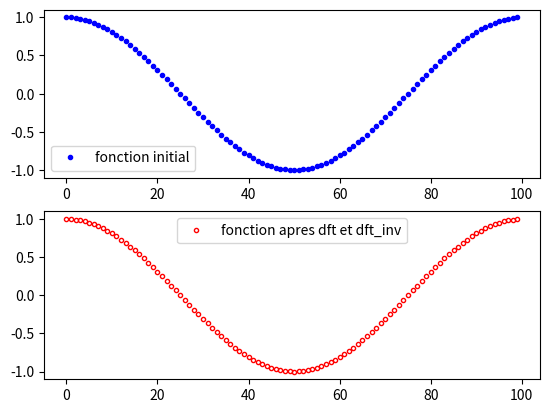
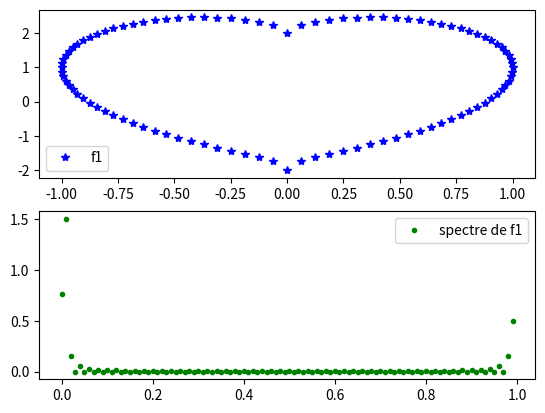
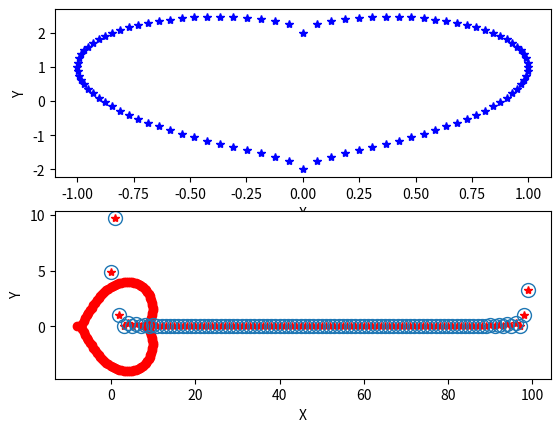

Reproduce these figures in Python, in order.
import cmath
import numpy
import numpy as np
import math
import matplotlib.pyplot as plt
import matplotlib as mpl

def dft(f):
    N=int(len(f))
    mm=[]
    for k in range(N):
        F=0
        for n in range(N):
            v=2*np.pi*n*k*1j/N
            F=F+f[n]*np.exp(-v)
        mm.append(F/N)
    
    return mm



def dft_1(f):
    N=int(len(f))
    mm=[]
    for k in range(N):
        F=0
        for n in range(N):
            v=2*np.pi*n*k*1j/N
            F=F+f[n]*np.exp(v)
        mm.append(F)
    
    return mm
def f(t):
    return 2*np.sin(2*np.pi*t)+np.sqrt(abs(np.cos(2*np.pi*t)))

t1 = np.arange(0.0, 1.0, 0.01)
x=np.cos(2*np.pi*t1)
y=f(t1)

f1=[ ( x[i]+y[i]*1j ) for i in range(len(t1)) ]
f2=[ 4*np.exp(-np.pi*1j/2)*( x[i]+y[i]*1j ) for i in range(len(t1)) ]



F=dft(f1)
F_1=dft_1(F)
print(np.allclose(f1,F_1))#on verifie que dft_inverse de F est egal a f1
plt.figure()
plt.subplot(211)
plt.plot(f1,"b.",label="fonction initial")
plt.legend()
plt.subplot(212)
plt.plot(F_1,"r.",mfc='none',label="fonction apres dft et dft_inv")
plt.legend()
plt.show()



plt.figure()
plt.subplot(211)
plt.plot(np.cos(2*np.pi*t1), f(t1), 'b*',label="f1")
plt.legend()
plt.subplot(212)
plt.plot(t1,np.abs(F),"g.",label="spectre de f1")
plt.legend()
plt.show()



plt.figure()
plt.subplot(211)
plt.plot(np.cos(2*np.pi*t1), f(t1), 'b*',label="f1")
plt.ylabel("Y")
plt.xlabel("X")
plt.subplot(212)
plt.plot(np.real(f2), np.imag(f2), 'ro',label="f2")
plt.ylabel("Y")
plt.xlabel("X")

plt.show()
F2=dft(f2)
I=np.abs(F)/np.abs(F[2])
I2=np.abs(F2)/np.abs(F2[2])
plt.plot(I,"r*")
plt.plot(I2,"o",mfc='none',ms=10)
plt.show()